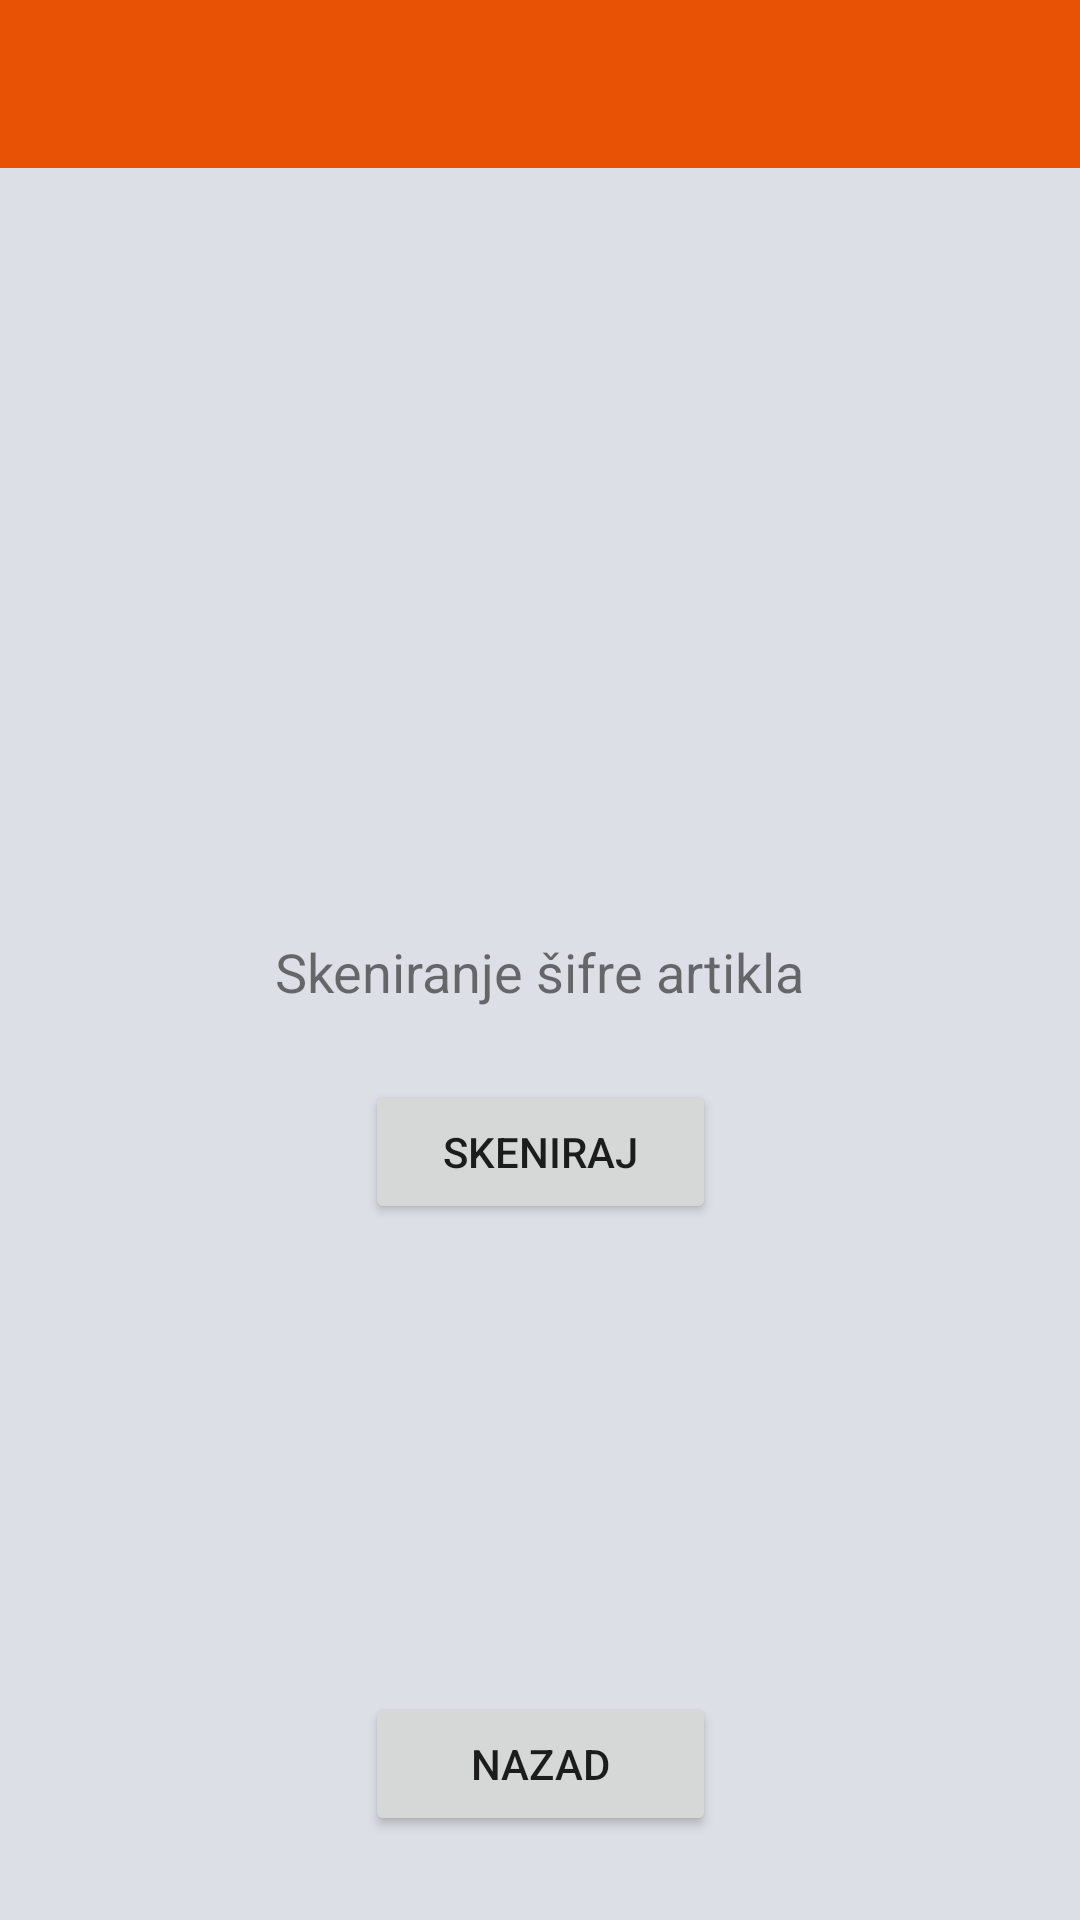

Produce the Android XML layout that renders to this screen, including the resource entries it uses.
<!-- AndroidManifest.xml: application theme AppTheme -->
<!-- res/layout/activity_qr__scaner.xml -->
<?xml version="1.0" encoding="utf-8"?>
<android.support.constraint.ConstraintLayout xmlns:android="http://schemas.android.com/apk/res/android"
    xmlns:app="http://schemas.android.com/apk/res-auto"
    xmlns:tools="http://schemas.android.com/tools"
    android:layout_width="match_parent"
    android:layout_height="match_parent"
    android:background="#dcdfe5"
    tools:context="com.example.radenko.sqlitedatabase.QR_Scaner">

    <android.support.v7.widget.Toolbar
        android:id="@+id/toolbar"
        android:layout_width="match_parent"
        android:layout_height="wrap_content"
        android:background="#e75204"
        android:minHeight="?attr/actionBarSize"
        android:theme="?attr/actionBarTheme"
        app:layout_constraintTop_toTopOf="parent" />

    <Button
        android:id="@+id/btn_Scan"
        android:layout_width="117dp"
        android:layout_height="wrap_content"
        android:layout_marginBottom="232dp"
        android:text="Skeniraj"
        app:layout_constraintBottom_toBottomOf="parent"
        app:layout_constraintHorizontal_bias="0.501"
        app:layout_constraintLeft_toLeftOf="parent"
        app:layout_constraintRight_toRightOf="parent" />

    <TextView
        android:id="@+id/textView8"
        android:layout_width="wrap_content"
        android:layout_height="wrap_content"
        android:layout_marginBottom="24dp"
        android:text="Skeniranje šifre artikla"
        android:textAlignment="center"
        android:textSize="18sp"
        app:layout_constraintBottom_toTopOf="@+id/btn_Scan"
        app:layout_constraintLeft_toLeftOf="parent"
        app:layout_constraintRight_toRightOf="parent" />

    <Button
        android:id="@+id/btn_Nazad"
        android:layout_width="117dp"
        android:layout_height="wrap_content"
        android:layout_marginBottom="28dp"
        android:text="Nazad"
        app:layout_constraintBottom_toBottomOf="parent"
        app:layout_constraintLeft_toLeftOf="parent"
        app:layout_constraintRight_toRightOf="parent" />

</android.support.constraint.ConstraintLayout>
<!-- resources referenced by this layout -->
<resources>
  <style name="AppTheme" parent="Theme.AppCompat.Light.DarkActionBar">
          
          <item name="colorPrimary">@color/colorPrimary</item>
          <item name="colorPrimaryDark">@color/colorPrimaryDark</item>
          <item name="colorAccent">@color/colorAccent</item>
      </style>
  <color name="colorPrimary">#2d2d2d</color>
  <color name="colorPrimaryDark">#303F9F</color>
  <color name="colorAccent">#FF4081</color>
</resources>
